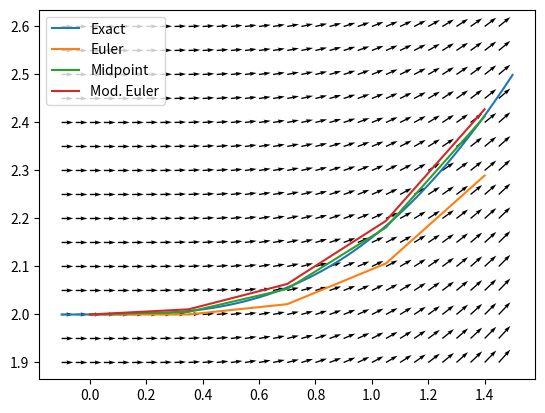

This chart was generated by the following Python code:
import numpy as np
import matplotlib.pyplot as plt


def interpolate_euler(f, x, h, y0):
    y = np.full(x.shape[0], 0, dtype=np.float64)
    y[0] = y0

    for i in range(x.shape[0] - 1):
        y[i + 1] = y[i] + h * f(x[i], y[i])

    return y


def interpolate_midpoint(f, x, h, y0):
    y = np.full(x.shape[0], 0, dtype=np.float64)
    y[0] = y0

    for i in range(x.shape[0] - 1):
        y[i + 1] = y[i] + h * f(x[i] + (h / 2.0), y[i] + (h / 2.0) * f(x[i], y[i]))

    return y


def interpolate_mod_euler(f, x, h, y0):
    y = np.full(x.shape[0], 0, dtype=np.float64)
    y[0] = y0

    for i in range(x.shape[0] - 1):
        y[i + 1] = y[i] + h * (f(x[i], y[i]) + f(x[i + 1], y[i] + h * f(x[i], y[i]))) / 2

    return y


def f(x, y):
    return ((x ** 2) * 1.0) / y  # Rechte Seite der DGL y' = f(x, y)


def y_exact(x):
    return np.sqrt((2 * x ** 3) / 3.0 + 4)  # Exakte Lösung der DGL


a = 0
b = 1.4
n = 4
y0 = 2
h = ((b - a) * 1.0) / n
x = np.arange(a, b + h, step=h, dtype=np.float64)

y_euler = interpolate_euler(f, x, h, y0)
y_midpoint = interpolate_midpoint(f, x, h, y0)
y_mod_euler = interpolate_mod_euler(f, x, h, y0)

print('x = ' + str(x))
print('y_euler = ' + str(y_euler))
print('y_midpoint = ' + str(y_midpoint))
print('y_mod_euler = ' + str(y_mod_euler))

xmin = -0.1
xmax = 1.5
ymin = 1.9
ymax = 2.6
h_meshgrid = 0.05
x_plot = np.arange(xmin, xmax, step=h_meshgrid, dtype=np.float64)
y_plot = np.arange(ymin, ymax, step=h_meshgrid, dtype=np.float64)
[x_grid, y_grid] = np.meshgrid(x_plot, y_plot)

x_exact = np.arange(xmin, xmax, step=0.001, dtype=np.float64)

dy = f(x_grid, y_grid)
dx = np.full((dy.shape[0], dy.shape[1]), 1, dtype=np.float64)

plt.figure(0)
plt.quiver(x_grid, y_grid, dx, dy)
plt.plot(x_exact, y_exact(x_exact), label='Exact')
plt.plot(x, y_euler, label='Euler')
plt.plot(x, y_midpoint, label='Midpoint')
plt.plot(x, y_mod_euler, label='Mod. Euler')
plt.legend()
plt.show()
